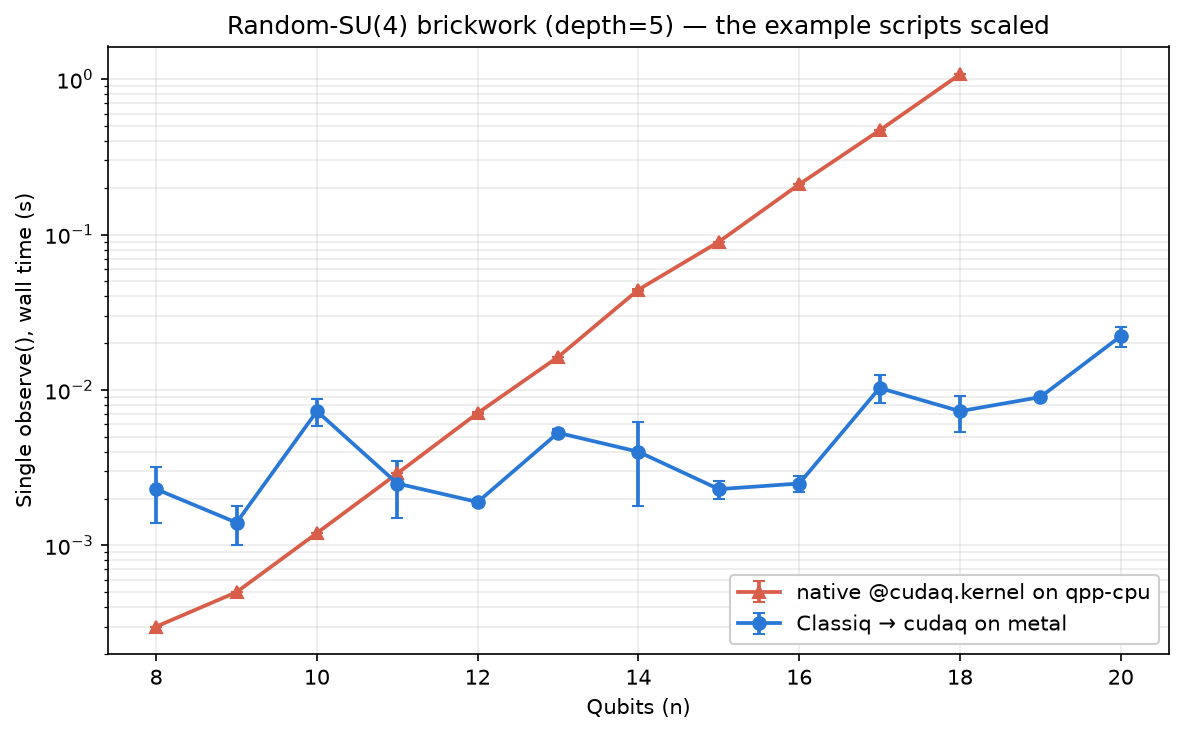

Source data for this figure (header and first rows):
n, depth, kind, mean, std
8, 5, native_qpp, 0.0003, 0.0000
8, 5, classiq_metal, 0.0023, 0.0009
9, 5, native_qpp, 0.0005, 0.0000
9, 5, classiq_metal, 0.0014, 0.0004
10, 5, native_qpp, 0.0012, 0.0000
10, 5, classiq_metal, 0.0073, 0.0014
11, 5, native_qpp, 0.0029, 0.0000
11, 5, classiq_metal, 0.0025, 0.0010
12, 5, native_qpp, 0.0071, 0.0001
12, 5, classiq_metal, 0.0019, 0.0001
13, 5, native_qpp, 0.0163, 0.0000
13, 5, classiq_metal, 0.0053, 0.0003
14, 5, native_qpp, 0.0442, 0.0006
14, 5, classiq_metal, 0.0040, 0.0022
15, 5, native_qpp, 0.0898, 0.0001
15, 5, classiq_metal, 0.0023, 0.0003
16, 5, native_qpp, 0.2105, 0.0003
16, 5, classiq_metal, 0.0025, 0.0003
17, 5, native_qpp, 0.4682, 0.0002
17, 5, classiq_metal, 0.0103, 0.0021
18, 5, native_qpp, 1.074, 0.0025
18, 5, classiq_metal, 0.0073, 0.0019
19, 5, classiq_metal, 0.0090, 0.0000
20, 5, classiq_metal, 0.0222, 0.0034
